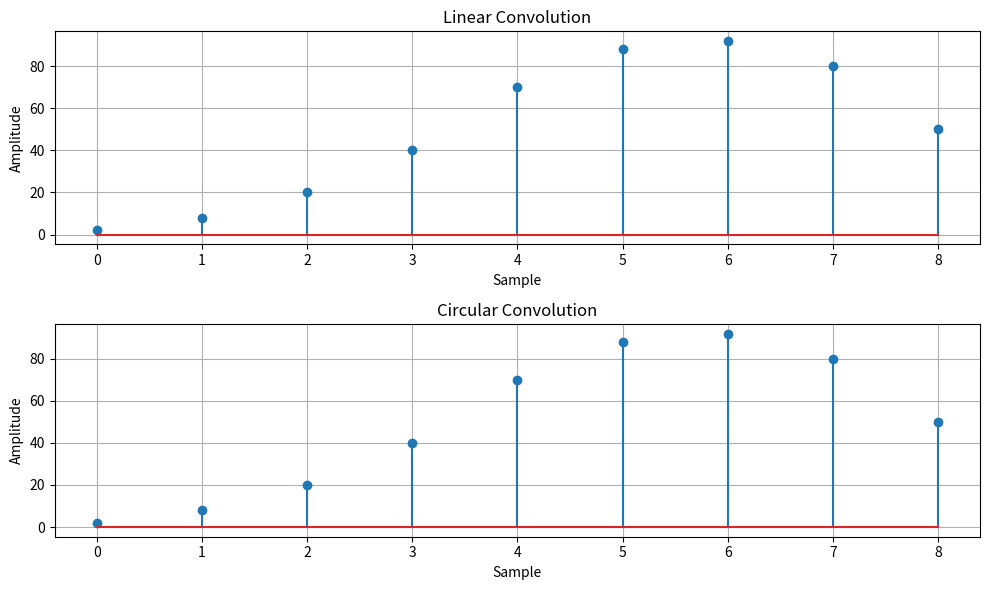

The script that saved this image:
import numpy as np
import matplotlib.pyplot as plt

# Linear Convolution
def linear_convolution(signal1, signal2):
    return np.convolve(signal1, signal2)

# Circular Convolution (using FFT length = Linear Convolution Length)
def circular_convolution(signal1, signal2):
    fft_length = len(signal1) + len(signal2) - 1

    fft_signal1 = np.fft.fft(signal1, fft_length)
    fft_signal2 = np.fft.fft(signal2, fft_length)

    circular_conv = np.fft.ifft(fft_signal1 * fft_signal2)

    return np.real(circular_conv)

# Input Signals
signal1 = np.array([1, 2, 3, 4, 5])
signal2 = np.array([2, 4, 6, 8, 10])

# Convolutions
linear_conv = linear_convolution(signal1, signal2)
circular_conv = circular_convolution(signal1, signal2)

# Plotting
plt.figure(figsize=(10, 6))

# Linear Convolution
plt.subplot(2, 1, 1)
plt.stem(range(len(linear_conv)), linear_conv)
plt.title("Linear Convolution")
plt.xlabel("Sample")
plt.ylabel("Amplitude")
plt.grid(True)

# Circular Convolution
plt.subplot(2, 1, 2)
plt.stem(range(len(circular_conv)), circular_conv)
plt.title("Circular Convolution")
plt.xlabel("Sample")
plt.ylabel("Amplitude")
plt.grid(True)

plt.tight_layout()
plt.show()

# Display Results
print("Linear Convolution:")
print(linear_conv)

print("\nCircular Convolution:")
print(circular_conv)
